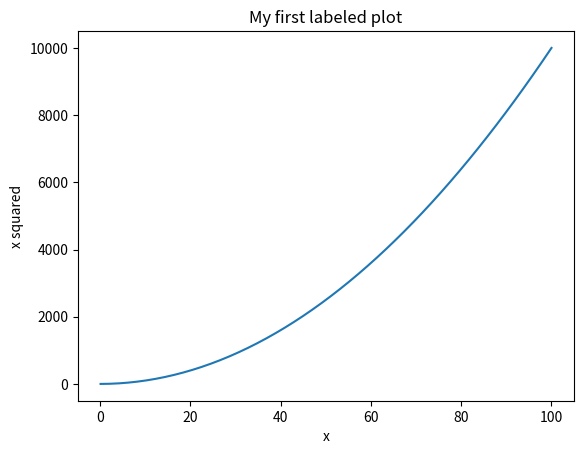

This chart was generated by the following Python code:
import numpy as np
import matplotlib.pyplot as plt

x=np.linspace(0.10,100)
y=x**2

plt.plot(x,y)
plt.xlabel("x")
plt.ylabel("x squared")
plt.title("My first labeled plot")
plt.show()
